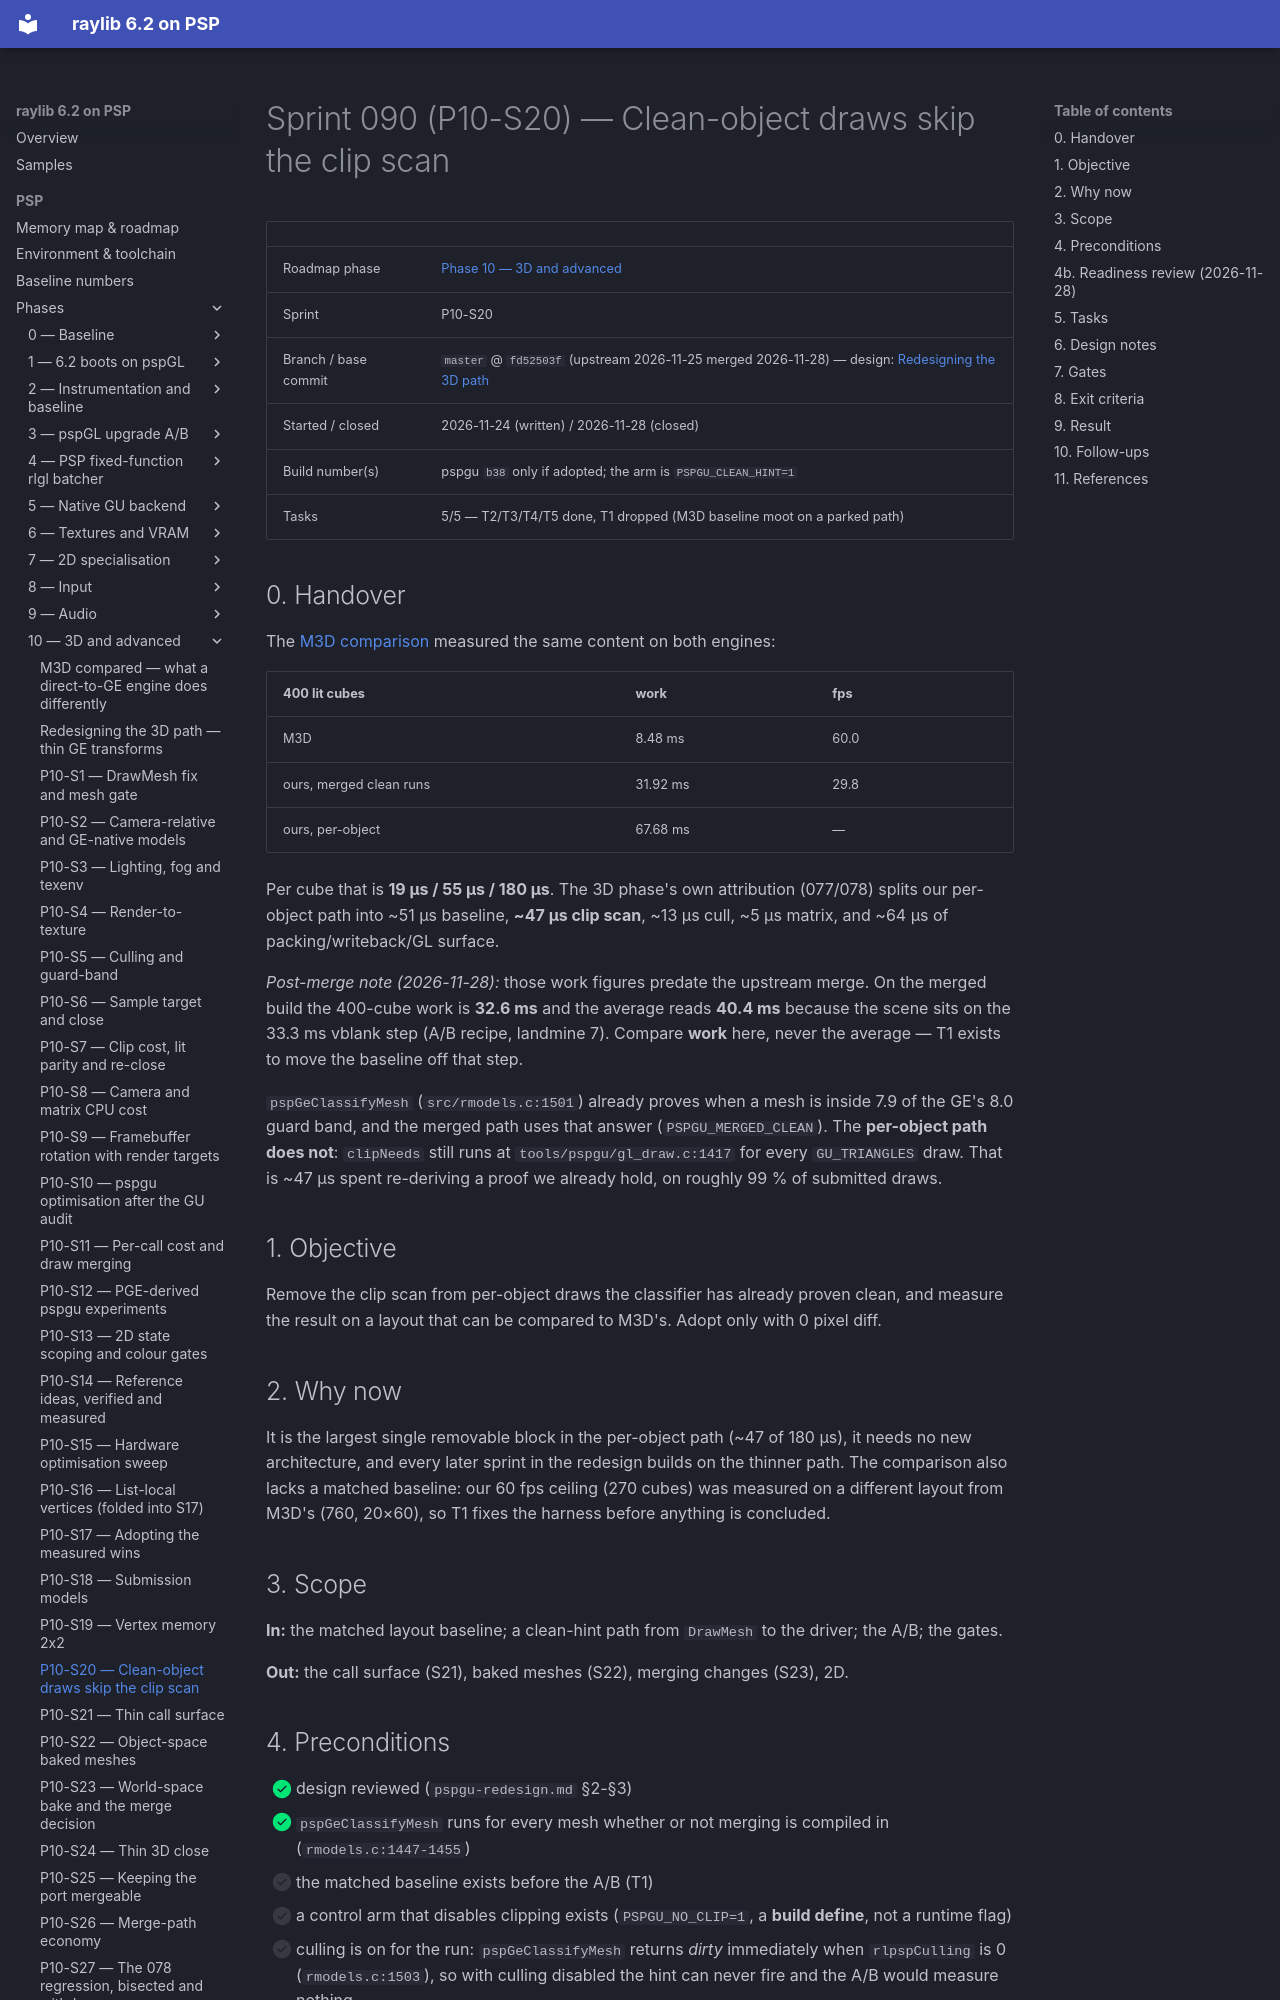

repository: nikmes/raylib · page: psp/sprints/090-phase10-clean-draw-fast-path/index.html · generator: mkdocs

# Sprint 090 (P10-S20) — Clean-object draws skip the clip scan

| | |
|---|---|
| Roadmap phase | [Phase 10 — 3D and advanced](../phases/10-3d-advanced/index.md) |
| Sprint | P10-S20 |
| Branch / base commit | `master` @ `fd52503f` (upstream 2026-11-25 merged 2026-11-28) — design: [Redesigning the 3D path](../phases/10-3d-advanced/pspgu-redesign.md) |
| Started / closed | 2026-11-24 (written) / 2026-11-28 (closed) |
| Build number(s) | pspgu `b38` only if adopted; the arm is `PSPGU_CLEAN_HINT=1` |
| Tasks | 5/5 — T2/T3/T4/T5 done, T1 dropped (M3D baseline moot on a parked path) |

## 0. Handover

The [M3D comparison](../phases/10-3d-advanced/m3d-lessons.md) measured the same content on both engines:

| 400 lit cubes | work | fps |
|---|---|---|
| M3D | 8.48 ms | 60.0 |
| ours, merged clean runs | 31.92 ms | 29.8 |
| ours, per-object | 67.68 ms | — |

Per cube that is **19 µs / 55 µs / 180 µs**. The 3D phase's own attribution (077/078) splits our per-object path
into ~51 µs baseline, **~47 µs clip scan**, ~13 µs cull, ~5 µs matrix, and ~64 µs of packing/writeback/GL surface.

*Post-merge note (2026-11-28):* those work figures predate the upstream merge. On the merged build the 400-cube
work is **32.6 ms** and the average reads **40.4 ms** because the scene sits on the 33.3 ms vblank step
(A/B recipe, landmine 7). Compare **work** here, never the average — T1 exists to move the baseline off that step.

`pspGeClassifyMesh` (`src/rmodels.c:1501`) already proves when a mesh is inside 7.9 of the GE's 8.0 guard band, and
the merged path uses that answer (`PSPGU_MERGED_CLEAN`). The **per-object path does not**: `clipNeeds` still runs at
`tools/pspgu/gl_draw.c:1417` for every `GU_TRIANGLES` draw. That is ~47 µs spent re-deriving a proof we already hold,
on roughly 99 % of submitted draws.

## 1. Objective

Remove the clip scan from per-object draws the classifier has already proven clean, and measure the result on a
layout that can be compared to M3D's. Adopt only with 0 pixel diff.

## 2. Why now

It is the largest single removable block in the per-object path (~47 of 180 µs), it needs no new architecture, and
every later sprint in the redesign builds on the thinner path. The comparison also lacks a matched baseline: our
60 fps ceiling (270 cubes) was measured on a different layout from M3D's (760, 20×60), so T1 fixes the harness
before anything is concluded.

## 3. Scope

**In:** the matched layout baseline; a clean-hint path from `DrawMesh` to the driver; the A/B; the gates.

**Out:** the call surface (S21), baked meshes (S22), merging changes (S23), 2D.

## 4. Preconditions

- [x] design reviewed (`pspgu-redesign.md` §2-§3)
- [x] `pspGeClassifyMesh` runs for every mesh whether or not merging is compiled in (`rmodels.c:1447-1455`)
- [ ] the matched baseline exists before the A/B (T1)
- [ ] a control arm that disables clipping exists (`PSPGU_NO_CLIP=1`, a **build define**, not a runtime flag)
- [ ] culling is on for the run: `pspGeClassifyMesh` returns *dirty* immediately when `rlpspCulling` is 0
      (`rmodels.c:1503`), so with culling disabled the hint can never fire and the A/B would measure nothing
- [ ] the new setter is declared beside `rlpspEnableCulling` (`rlgl.h:949`, inside the PSP guard) so both files see it
      and the desktop build ignores it
